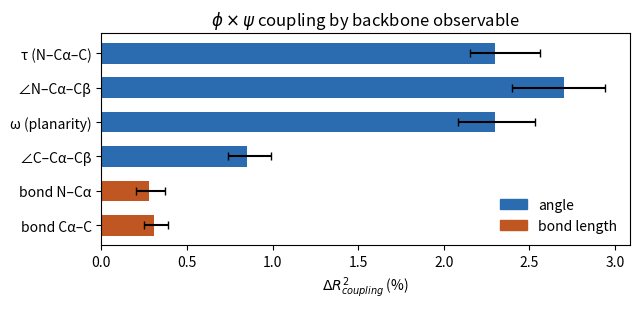

The matplotlib source for this figure:
#!/usr/bin/env python3
"""
paper3_08_table1_barplot.py

Converts Table 1 (GAM-based coupling decomposition, ΔR²_coupling per
observable) into a horizontal bar chart with 95% CI error bars, per the
reviewer's Table-by-table suggestion. Values are hardcoded from the
published table (not re-derived from raw data) -- this is a visualization
of an already-finalized result, so no CSV input is needed.

If Table 1's numbers change (e.g. after any further robustness check),
update the DATA list below to match -- this script is not wired to
regenerate the underlying statistics.
"""
import matplotlib.pyplot as plt
import numpy as np
import os

# observable, dR2_coupling (%), ci_lo, ci_hi, kind ("angle" or "bond")
DATA = [
    ("bond Cα–C",        0.31, 0.25, 0.39, "bond"),
    ("bond N–Cα",         0.28, 0.20, 0.37, "bond"),
    ("∠C–Cα–Cβ",          0.85, 0.74, 0.99, "angle"),
    ("ω (planarity)",     2.30, 2.08, 2.53, "angle"),
    ("∠N–Cα–Cβ",          2.70, 2.40, 2.94, "angle"),
    ("τ (N–Cα–C)",        2.30, 2.15, 2.56, "angle"),
]

COLORS = {"angle": "#2b6cb0", "bond": "#c05621"}

def main(out_dir="."):
    labels = [d[0] for d in DATA]
    vals = np.array([d[1] for d in DATA])
    lo = np.array([d[1] - d[2] for d in DATA])
    hi = np.array([d[3] - d[1] for d in DATA])
    colors = [COLORS[d[4]] for d in DATA]

    fig, ax = plt.subplots(figsize=(6.5, 3.2))
    y = np.arange(len(DATA))
    ax.barh(y, vals, xerr=[lo, hi], color=colors, capsize=3, height=0.6)
    ax.set_yticks(y)
    ax.set_yticklabels(labels)
    ax.set_xlabel(r"$\Delta R^2_{coupling}$ (%)")
    ax.set_title(r"$\phi\times\psi$ coupling by backbone observable")

    from matplotlib.patches import Patch
    handles = [Patch(color=COLORS["angle"], label="angle"),
               Patch(color=COLORS["bond"], label="bond length")]
    ax.legend(handles=handles, loc="lower right", frameon=False)

    fig.tight_layout()
    os.makedirs(out_dir, exist_ok=True)
    fig.savefig(os.path.join(out_dir, "table1_dR2_barplot.png"), dpi=300)
    print(f"Wrote {os.path.join(out_dir, 'table1_dR2_barplot.png')}")

if __name__ == "__main__":
    import argparse
    ap = argparse.ArgumentParser()
    ap.add_argument("--out", default=".")
    args = ap.parse_args()
    main(args.out)
